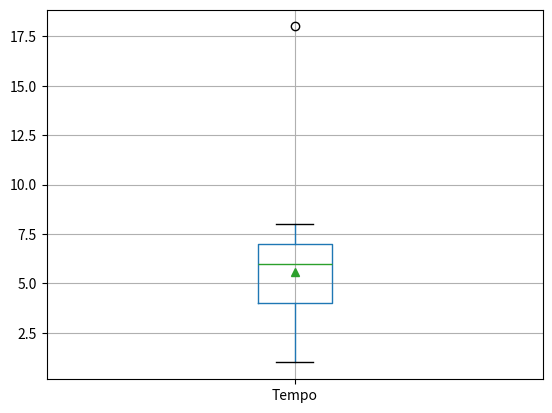

Reproduce this figure in Python.
#P35: IQR + Boxplot
import pandas as pd
import matplotlib.pyplot as plt

df = pd.DataFrame({
    "Tempo": [4, 5, 1, 7, 7, 8, 6, 6, 5, 
              2, 5, 8, 7, 1, 6, 3, 4, 8, 
              5, 7, 4, 6, 3, 6, 2, 6, 18]
})

boxplot = df.boxplot(column=['Tempo'], showmeans=True)
plt.show()
